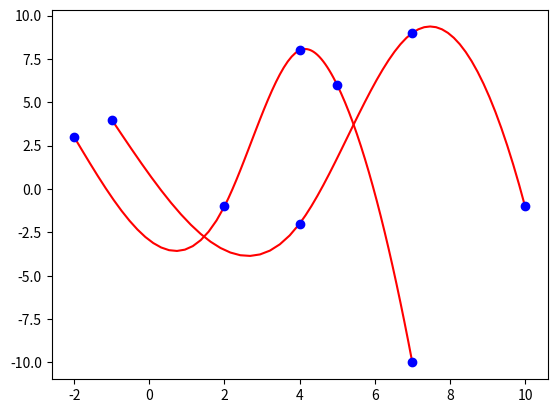

Write the Python code that produced this figure.
# Problem 6.3:

# a. Write down the system of nine equations for the nine unknowns:
# (b0, b1, b2, c0, c1, c2, d0, d1, d2) for the Natural Cubic Spline
# through the data points:
#
#       S = {(−1, 4), (4, −2), (7, 9), (10, −1)}
#
# Then use Python’s solve command to solve this system.

# b. Copy our in-class program spline2bal, rename it spline3, and modify
# it so that it takes data vectors x and y, and returns the bi, ci, and di
# coefficients of the Natural Cubic Spline interpolating that data. It
# should also produce a red graph of the spline passing through the data
# points. (The data points should be marked with blue circles.)
# Check your program using the data from part(a).
# Note that the matrix A will have dimensions 3(n−1)×3(n−1) and the
# vector B have a length of 3(n − 1). When constructing A and B recall
# that there will be:
#       • n − 1 equations for continuity.
#       • n − 2 equations for smoothness.
#       • n − 2 equations for concavity smoothness.
#       • 2 equations for the “natural” condition on the endpoints:
#           s``(x0) = 0 = s``(xn).

# c. Test your program on the data from problem 6.1(a). Include the spline
# coefficients and the graph.

from numpy import zeros, linspace
from numpy.linalg import solve
from matplotlib.pyplot import plot, show

def spline3nat(x, y):
    n = len(x)
    b = zeros(n-1)
    c = zeros(n-1)
    d = zeros(n-1)
    A = zeros((3*(n-1), 3*(n-1)))
    B = zeros(3*(n-1))

    for i in range(0, n - 1):
        A[i, i] = (x[i + 1] - x[i])
        A[i, (n - 1) + i] = (x[i + 1] - x[i]) ** 2
        A[i, 2*(n-1)+i] = (x[i+1]-x[i])**3
        B[i] = y[i + 1] - y[i]

    # Smooth at internal endpoints: n-2 equ’s
    for i in range(0, n - 2):
        A[(n - 1) + i, i] = 1
        A[(n - 1) + i, i + 1] = -1
        A[(n - 1) + i, (n - 1) + i] = 2 * (x[i + 1] - x[i])
        A[(n-1)+i, 2*(n-1)+i] = 3*(x[i+1] - x[i])**2

    A[(n - 1) + (n - 2), (n-1)] = 2

    #run loop for one extra to fill in the two spots needed in the last row (natural conditions)
    for i in range(0, n - 1):
        A[2*(n - 1) + i, (n-1)+i] = 2
        A[2*(n - 1) + i, (n-1)+i + 1] = -2
        A[2*(n - 1) + i, 2*(n - 1) + i] = 6 * (x[i + 1] - x[i])

    # Then clear the extra space set in the loop to zero
    A[(3*(n-1)-1), (n-1)+(n-2)] = 0

    z = solve(A, B)
    b[:] = z[0 : n-1]
    c[:] = z[n-1 : 2*(n-1)]
    d[:] = z[2*(n-1) : 3*(n-1)]


    #Plot spline
    for i in range(0,n-1):
        t = linspace(x[i],x[i+1],20)
        s = y[i] + b[i]*(t-x[i])+c[i]*(t-x[i])**2 + d[i] * (t - x[i])**3
        plot(t,s,'red')

    #Plot Data for reference
    plot(x,y,'bo')
    show()
    return b, c, d

ex = [-1 ,4 ,7, 10]
wy = [4, -2, 9, -1]
print(spline3nat(ex, wy))

x = [-2, 2, 4, 5, 7]
y = [3, -1, 8, 6, -10]
print(spline3nat(x, y))
